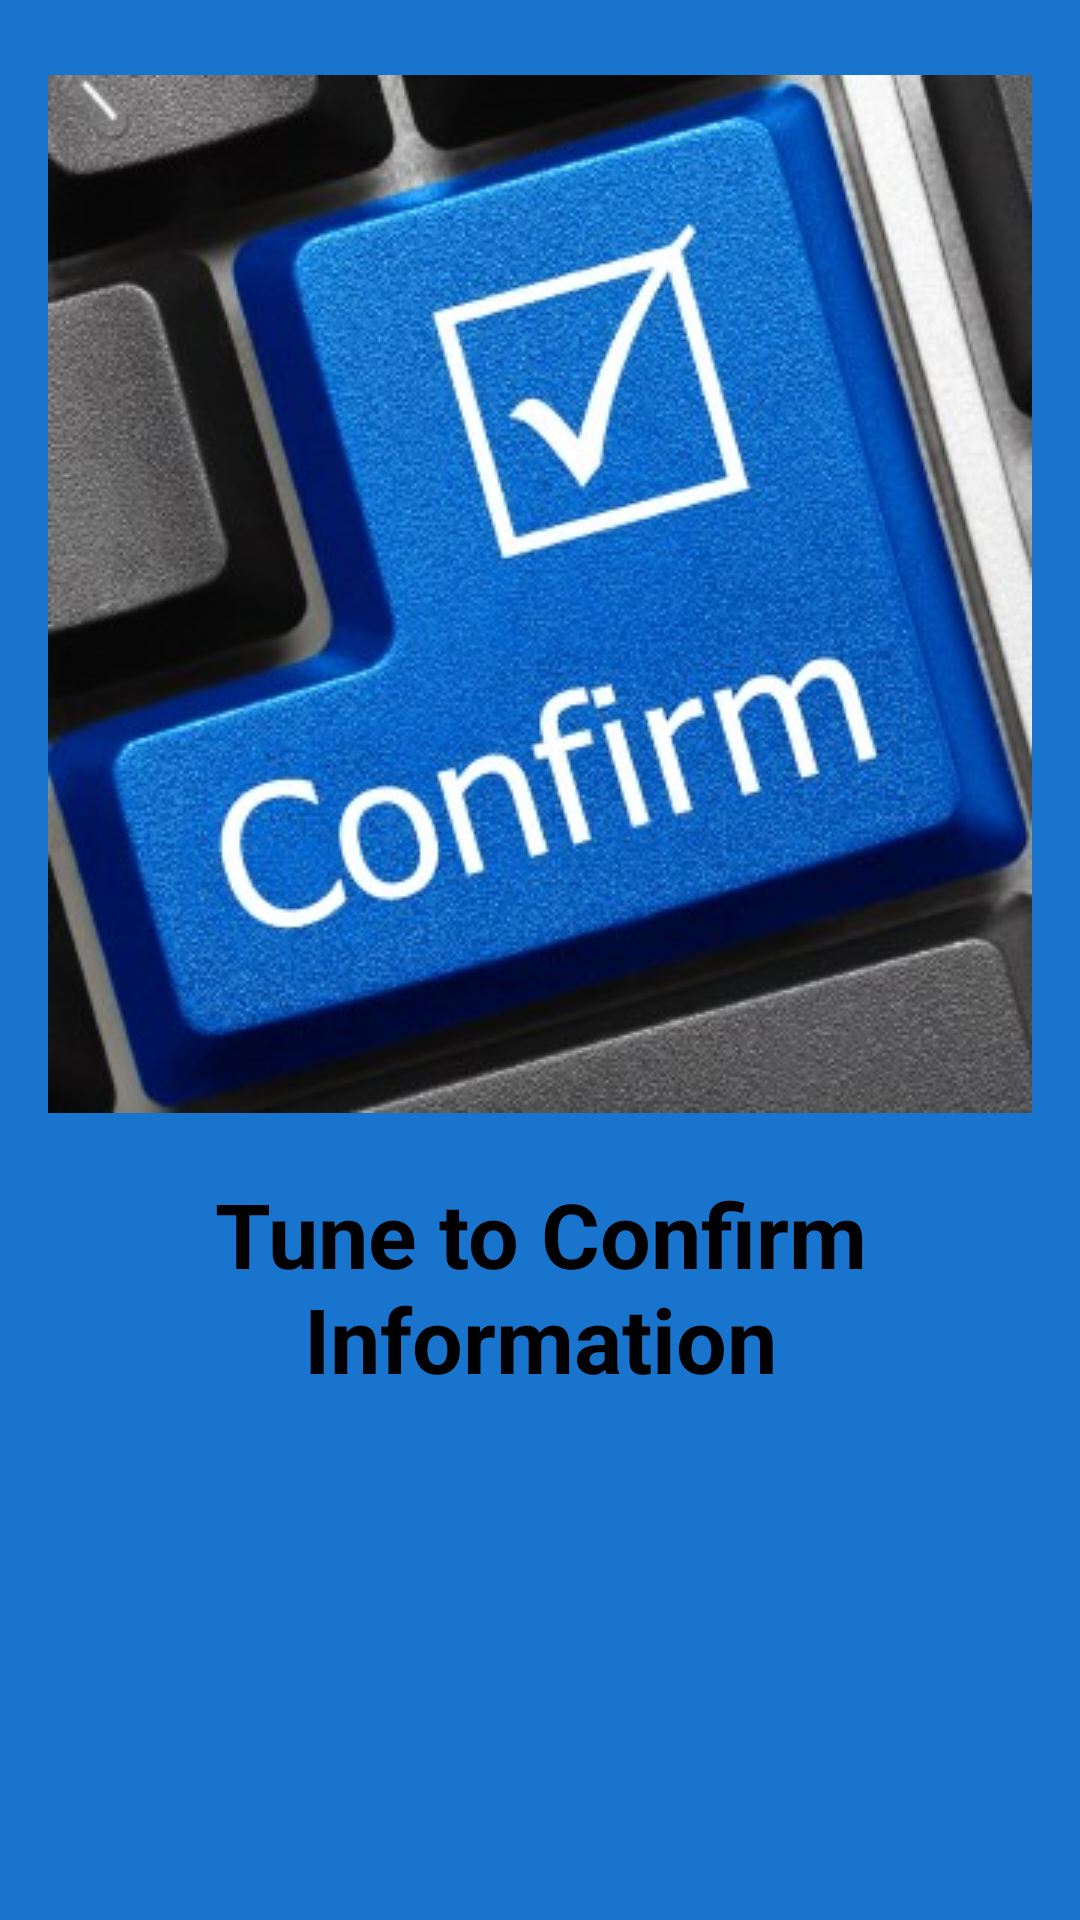

This screen was rendered from an Android layout file. Write that file and the resources it references.
<!-- AndroidManifest.xml: application theme AppTheme -->
<!-- res/layout/slide_2.xml -->
<?xml version="1.0" encoding="utf-8"?>
<RelativeLayout xmlns:android="http://schemas.android.com/apk/res/android"
    xmlns:app="http://schemas.android.com/apk/res-auto"
    android:layout_width="match_parent"
    android:layout_height="match_parent"
    android:background="#1874cd">

    <ImageView
        android:id="@+id/imageView"
        android:layout_width="wrap_content"
        android:layout_height="wrap_content"
        android:layout_alignParentTop="true"
        android:layout_centerHorizontal="true"
        android:layout_marginTop="25dp"
        app:srcCompat="@drawable/confirm" />

    <TextView
        android:id="@+id/textView"
        android:layout_width="wrap_content"
        android:layout_height="wrap_content"
        android:layout_below="@+id/imageView"
        android:layout_centerHorizontal="true"
        android:layout_marginTop="20sp"
        android:text="@string/slide2"
        android:textAlignment="center"
        android:textColor="@android:color/black"
        android:textSize="30dp"
        android:textStyle="bold" />
</RelativeLayout>
<!-- resources referenced by this layout -->
<resources>
  <!-- drawable confirm: jpg bitmap (drawable, 45058 bytes) -->
  <string name="slide2">Tune to Confirm Information</string>
</resources>
